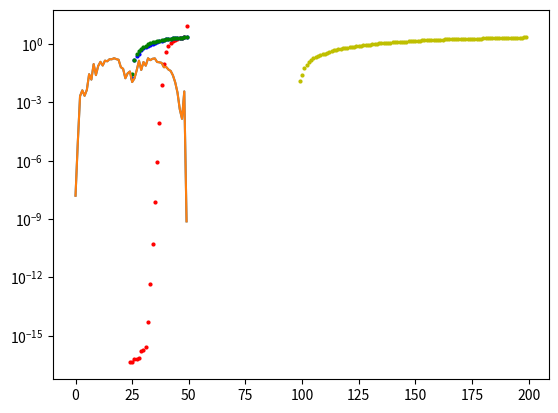

Python code for this plot:
import numpy as np
import numpy.linalg as LA
from numpy.fft import fft
import  matplotlib.pyplot as plt
import numpy.random, math, scipy.linalg
from scipy.linalg import toeplitz

#parameters L=sites, t=hamiltonian entry, M=size of krylov space
L=100
t=1
M=50
# can also be implemented with sparse matrix in scipy.sparse and scipy.sparse.linalg
#hamiltonian is defined by
hc=np.array([[0,t],[t,0]])
hi=np.array([[0,0],[t,0]])
#define array with rnd numers. np.random.rand(d0,d1,..,dn) generates a rnd number list (if not given an additional argument) from [0,1)#
rnd=np.random.rand(2*L)-0.5
#construct hamiltonian 
#start with 1d tight binding model
H=-np.kron(np.eye(L), hc)
H+=np.kron(np.eye(L, k=1), hi)
H+=np.kron(np.eye(L, k=-1), hi.T)
#add boundary conditions
H+=np.kron(np.eye(L, k=-L+1), hi)
H+=np.kron(np.eye(L, k=L-1), hi.T)
#add random diagonal term
H+=np.diag(rnd)
#initialize an empty hamiltonian for diagonalization
Hd=np.zeros((M,M))
#initialize a vector with elements 1 
def vec():
    v=np.ones(2*L)
    return(v)
#construct the base set of non orthonormal vectors (rows=vectors)
def base(H,v):
    basis=[]
    for i in range(M):
        basis.append(np.dot(LA.matrix_power(H,i),v.T))
    return(basis)
#diagonalization function for given hamiltonian
def diago(p):
    for i in range(M):
        for j in range(M):
            Hd[i,j]=np.dot(p[i],np.dot(H,p[j]))
    ev=LA.eigvals(Hd)
    return(Hd,ev)
#classical gram schmidt orthogonalization, takes base set and non-orthogonal vector, returns orthogonal vector 
def gscl(u, v):
    w=np.zeros((M,2*L))
    for j in range(M-1):
        w[j+1]=u[j+1]
        for k in range(j+1):
            w[j+1]=w[j+1]-np.dot(v[k].T,u[j+1])*v[k]
        v[j+1]=w[j+1]/LA.norm(w[j+1])
    return(v)

#modified gram schmidt ..
def gsm(u, v):
    w1=np.zeros((M,2*L))
    for j in range(M-1):
        w1[j+1]=u[j+1]
        for k in range(j+1):
            w1[j+1]=w1[j+1]-np.dot(v[k].T,w1[j+1])*v[k]
        v[j+1]=w1[j+1]/LA.norm(w1[j+1])
    return(v)

#arnoldi mathod takes given matrix (in our case sh3_ex1) and a vector, returns upper hessenberg matrix. get spectrum by eliminating last row
def arnoldi(H):
	h=np.zeros((M+1,M))
	v=np.zeros((M+1,2*L))
	v[0]=vec()/LA.norm(vec())
	w=np.zeros((M,2*L))
	for j in range(M):
		for i in range(j+1):
			h[i,j]=np.dot(v[i],np.dot(H,v[j]))
		w[j]=np.dot(H,v[j])-sum(h[k,j]*v[k] for k in range(j+1))
		h[j+1,j]=LA.norm(w[j])
		if LA.norm(w[j])==0:#break condition
			break
		v[j+1]=w[j]/h[j+1,j]
		hquer=h[:-1:]
	return(v,h,hquer)

#test function to apply orthogonalizations on
def foo(z):
    q=np.zeros((M,M))
    for i in range(M):
        for j in range(M):
            q[i,j]=np.dot(z[i],z[j])
    return(q)


def main():
    u=base(H,vec())
    v=u
    v[0]=vec()/LA.norm(vec())

#plot the hamiltonians as density plots with imshow to analize numerical errors
#    plt.subplot(1,4,1)
#    plt.imshow(foo(gscl(u,v)), interpolation='none', aspect='auto')
#    plt.colorbar()
#    plt.title("classical gram schmidt")
#    plt.subplot(1,4,2)
#    plt.colorbar()
#    plt.title("modified gram schmidt")
#    plt.imshow(foo(gsm(u,v)), interpolation='none', aspect='auto')
#    plt.subplot(1,4,3)
#    plt.imshow(foo(arnoldi(H)[0]), interpolation='none', aspect='auto')
#    plt.colorbar()
#plot the hamiltionian of the arnoldi method
#    plt.title("Arnoldi Method")
#    plt.subplot(1,4,4)
#    plt.imshow(arnoldi(H)[1], interpolation='none', aspect='auto')
#    plt.colorbar()
#    plt.title("Density plot for Hamiltonian")
#   plt.show()
#plot different eigenvalue spectra for the different methods and compare in one plot
    x=np.arange(M)
    y=np.arange(2*L)
    plt.subplot(111)
    plt.plot(x,np.sort(diago(gscl(u,v))[1]), 'ro', markersize=2)
    plt.subplot(111)
    plt.plot(x,np.sort(diago(gsm(u,v))[1]), 'bo', markersize=2)
    plt.subplot(111)
    plt.plot(x,np.sort(LA.eigvals(arnoldi(H)[2])), 'go', markersize=2)
    plt.subplot(111)
    plt.plot(y,np.sort(LA.eigvals(H)), 'yo',markersize=2)
    plt.show()

    print(np.sort(diago(gscl(u,v))[1])-np.sort(LA.eigvals(arnoldi(H)[2])))
    print(np.sort(diago(gsm(u,v))[1])-np.sort(LA.eigvals(arnoldi(H)[2])))
#sorting with abs is bullshit since the bandgaps have minimum and maximum
#comparison therefore is lacking
    plt.semilogy(x,np.abs((np.sort(diago(gscl(u,v))[1]))-np.sort(LA.eigvals(arnoldi(H)[2]))))
    plt.semilogy(x,np.abs((np.sort(diago(gsm(u,v))[1]))-np.sort(LA.eigvals(arnoldi(H)[2]))))
    plt.show()

if __name__=="__main__":
    main()
